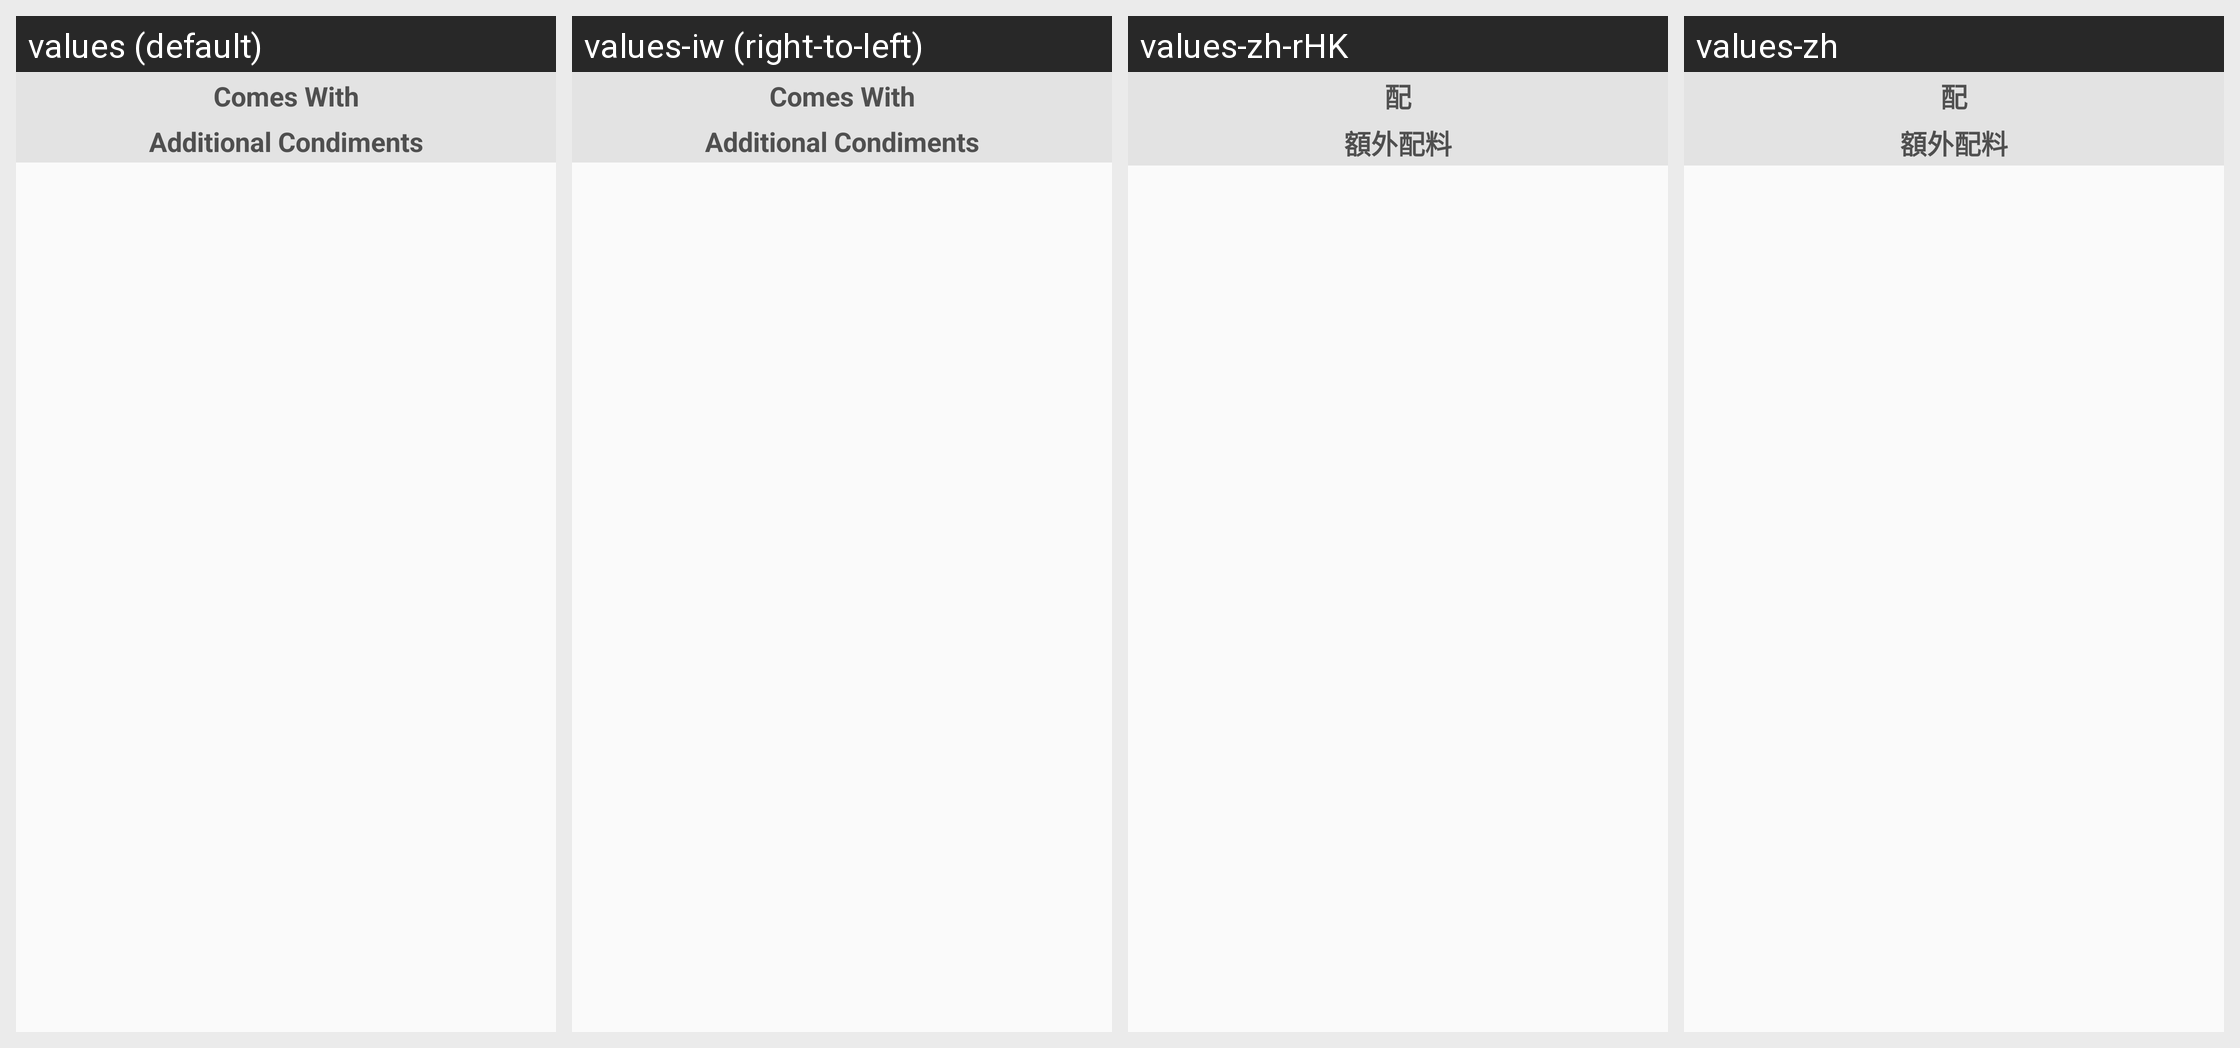

Strings drawn on this Android screen and how each of the app's shown locales translates them:
Android screen res/layout/fragment_product_customization.xml rendered under 4 locales, left to right: values (default), values-iw (right-to-left), values-zh-rHK, values-zh. Device: Nexus 5 (rendered at 1080×1920; each locale shown at half size, 540×960, under a caption strip naming it); theme AppTheme.
Other locales in the repository, not shown: values-af, values-am, values-ar, values-bg, values-ca, values-cs, values-da, values-de, values-el, values-en-rGB, values-es, values-es-rUS, values-fa, values-fi, values-fr, values-fr-rCA, values-hi, values-hr, values-hu, values-in, values-it, values-ja, values-ko, values-lt, values-lv, values-nl, values-pl, values-pt-rPT, values-ro, values-ru, values-sk, values-sl, values-sr, values-sv, values-sw, values-th, values-tr, values-uk, values-vi, values-zh-rCN, values-zh-rTW, values-zu.
Strings drawn on this screen, with the default value and each locale's value (text and hints the layout hard-codes, and strings that could not be matched under every locale, appear in the picture but are not listed):

comes_with
  values: Comes With
  values-iw: Comes With  [not translated; the default value is used]
  values-zh-rHK: 配
  values-zh: 配

additional_condiments
  values: Additional Condiments
  values-iw: Additional Condiments  [not translated; the default value is used]
  values-zh-rHK: 額外配料
  values-zh: 額外配料
